6-way image classification set "dataset" from GitHub (nicolawatt/ENG5337); label vocabulary: horizontal, junction, left, no line, right, vertical.

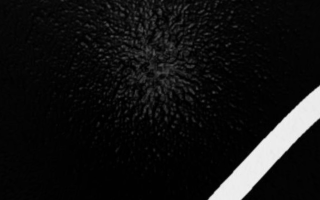
Label: right

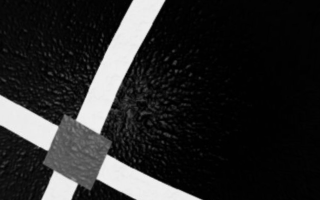
Label: junction

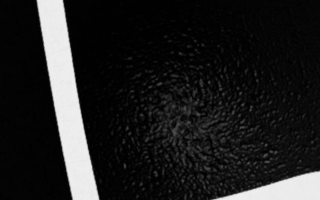
Label: junction

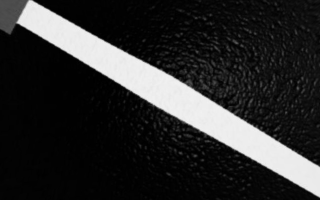
Label: left

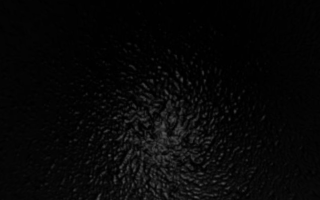
Label: no line

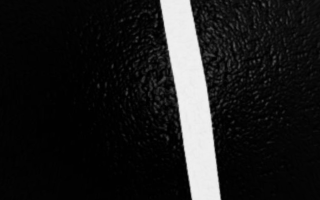
Label: vertical
